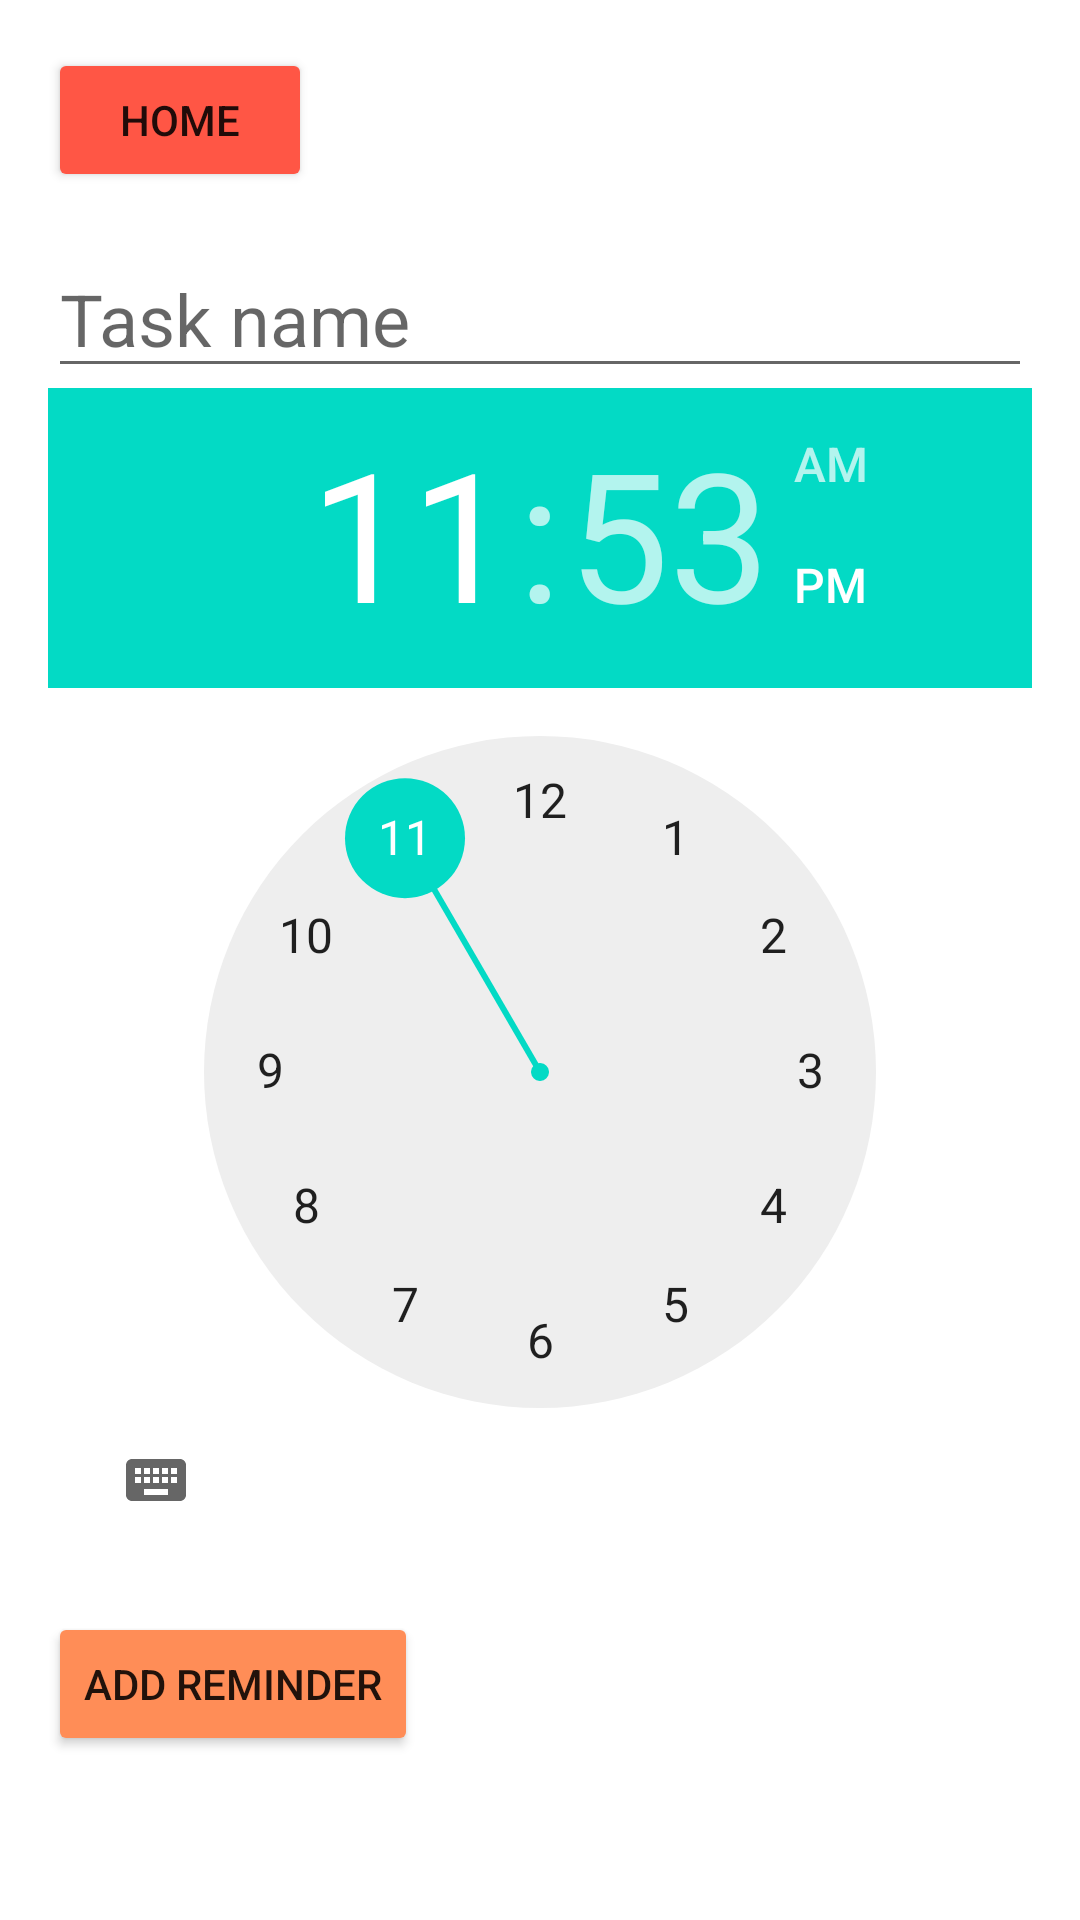

This screen was rendered from an Android layout file. Write that file and the resources it references.
<!-- AndroidManifest.xml: application theme Theme.StudentAssistant -->
<!-- res/layout/activity_reminders.xml -->
<?xml version="1.0" encoding="utf-8"?>
<androidx.constraintlayout.widget.ConstraintLayout xmlns:android="http://schemas.android.com/apk/res/android"
    android:layout_width="match_parent"
    android:layout_height="match_parent"
    android:background="@drawable/bg_app">

    <LinearLayout
        android:layout_width="match_parent"
        android:layout_height="match_parent"
        android:orientation="vertical"
        android:padding="16dp">

        <Button
            android:id="@+id/btnHome"
            android:layout_width="wrap_content"
            android:layout_height="wrap_content"
            android:text="@string/home"
            android:backgroundTint="@color/red_btn"
            android:layout_marginBottom="16dp"/>

        <EditText
            android:id="@+id/etTaskName"
            android:layout_width="match_parent"
            android:layout_height="wrap_content"
            android:textSize="24sp"
            android:hint="@string/task_name_hint"/>

        <TimePicker
            android:id="@+id/timePicker"
            android:layout_width="wrap_content"
            android:layout_height="wrap_content"/>

        <Button
            android:id="@+id/btnAddReminder"
            android:layout_width="wrap_content"
            android:layout_height="wrap_content"
            android:backgroundTint="@color/orange_btn"
            android:text="@string/add_reminder"
            android:layout_marginTop="20dp"/>

        <ListView
            android:id="@+id/lvReminders"
            android:layout_width="match_parent"
            android:layout_height="0dp"
            android:layout_weight="1"/>
    </LinearLayout>

</androidx.constraintlayout.widget.ConstraintLayout>
<!-- resources referenced by this layout -->
<resources>
  <color name="orange_btn">#ff8d57</color>
  <color name="red_btn">#ff5645</color>
  <string name="add_reminder">Add Reminder</string>
  <string name="home">Home</string>
  <string name="task_name_hint">Task name</string>
  <style name="Theme.StudentAssistant" parent="Theme.MaterialComponents.DayNight.DarkActionBar">
          
          <item name="colorPrimary">@color/orange_btn</item>
          <item name="colorPrimaryVariant">@color/orange_btn</item>
          <item name="colorOnPrimary">@color/white</item>
          
          <item name="colorSecondary">@color/teal_200</item>
          <item name="colorSecondaryVariant">@color/teal_700</item>
          <item name="colorOnSecondary">@color/black</item>
          
          <item name="android:statusBarColor">?attr/colorPrimaryVariant</item>
          
      </style>
  <color name="white">#FFFFFFFF</color>
  <color name="teal_200">#FF03DAC5</color>
  <color name="teal_700">#FF018786</color>
  <color name="black">#FF000000</color>
</resources>
